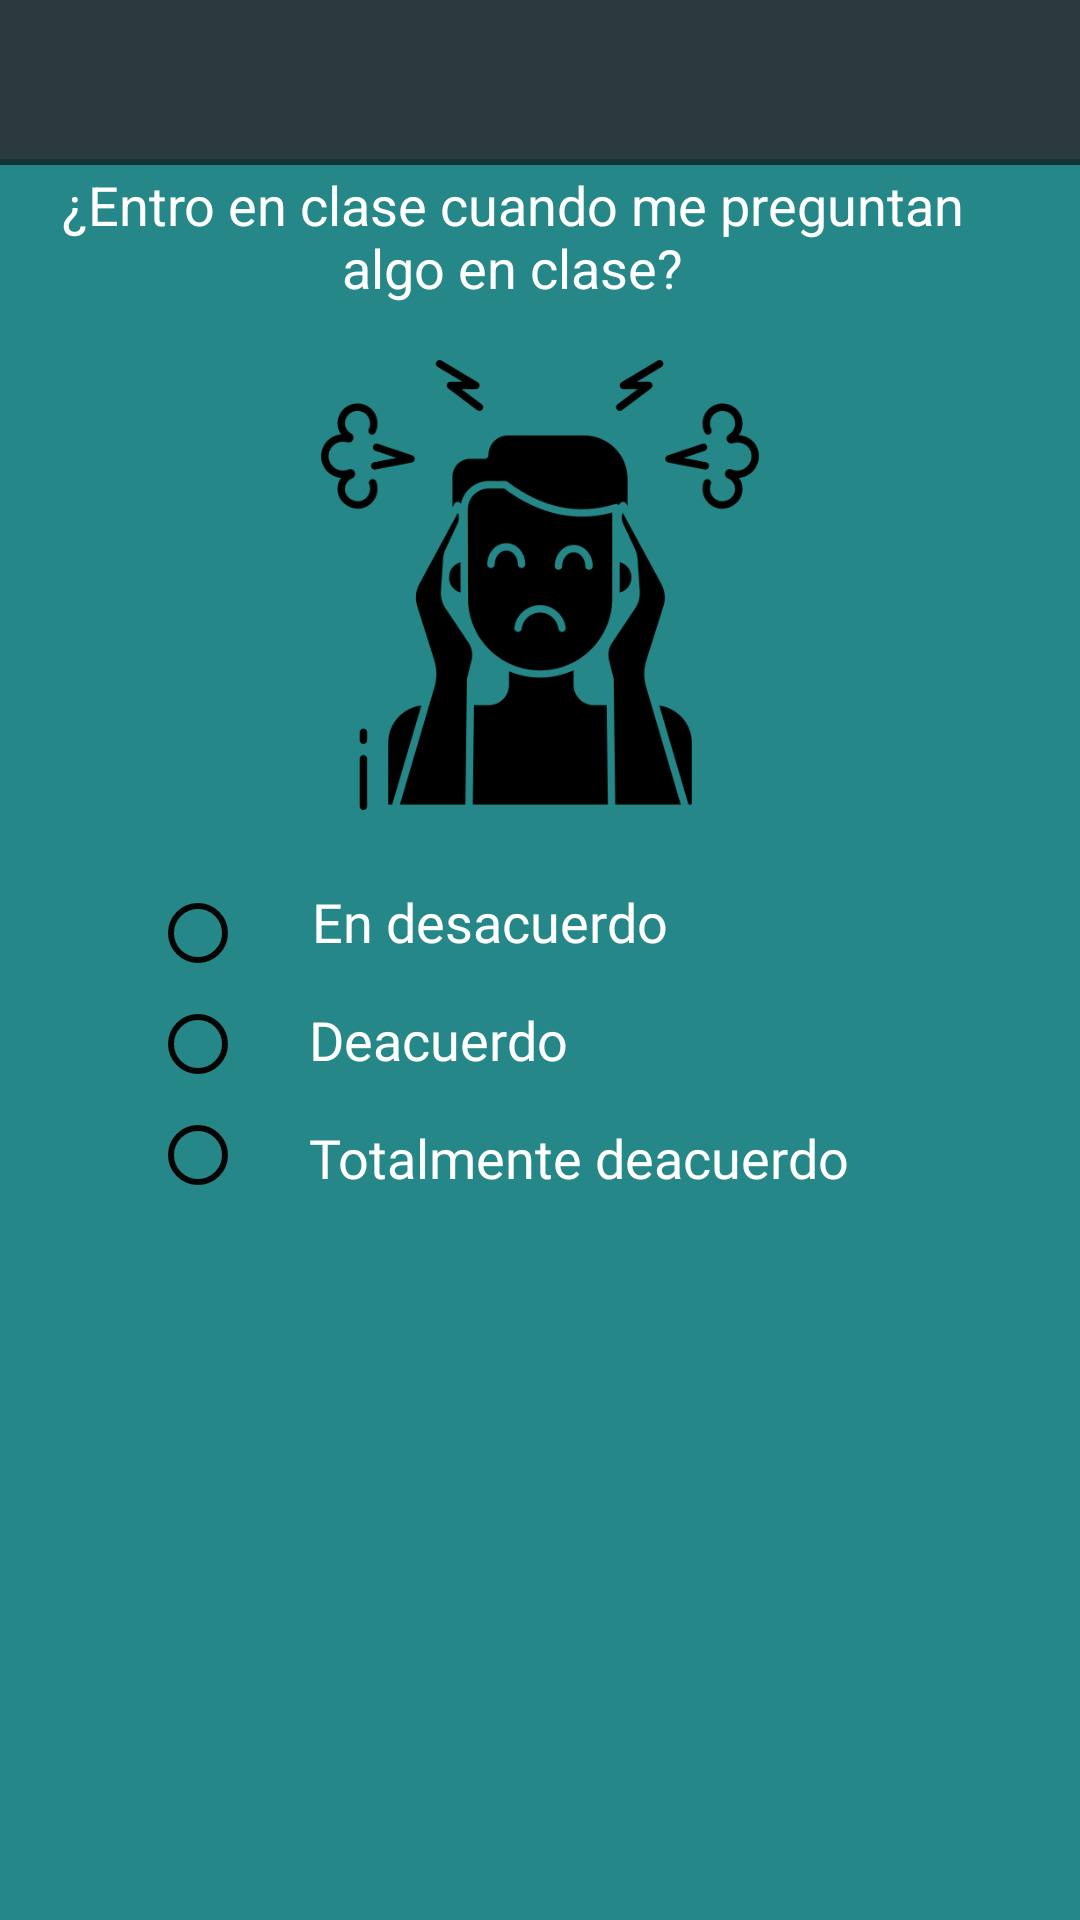

Here is an Android app screen rendered from its layout file. Give the layout XML and the strings, colors and styles it references.
<!-- AndroidManifest.xml: application theme Theme.AppCompat.Light.NoActionBar -->
<!-- res/layout/activity_quinceabo.xml -->
<?xml version="1.0" encoding="utf-8"?>
<androidx.constraintlayout.widget.ConstraintLayout xmlns:android="http://schemas.android.com/apk/res/android"
    xmlns:app="http://schemas.android.com/apk/res-auto"
    xmlns:tools="http://schemas.android.com/tools"
    android:layout_width="match_parent"
    android:layout_height="match_parent"
    tools:context=".activity_quinceabo">

    <androidx.constraintlayout.widget.ConstraintLayout
        android:layout_width="match_parent"
        android:layout_height="match_parent"
        android:background="#258787"
        tools:context=".Activity_decima"
        tools:layout_editor_absoluteX="0dp"
        tools:layout_editor_absoluteY="16dp">

        <ImageButton
            android:id="@+id/imageButton8"
            android:layout_width="90dp"
            android:layout_height="80dp"
            android:layout_marginStart="200dp"
            android:layout_marginEnd="30dp"
            android:layout_marginBottom="40dp"
            android:backgroundTint="#00FFFFFF"
            android:onClick="Siguiente"
            android:scaleType="fitXY"
            app:layout_constraintBottom_toBottomOf="parent"
            app:layout_constraintEnd_toEndOf="parent"
            app:layout_constraintStart_toStartOf="parent"
            app:srcCompat="@drawable/proximo" />

        <RadioGroup
            android:id="@+id/radioGroup7"
            android:layout_width="38dp"
            android:layout_height="113dp"
            android:layout_marginStart="50dp"
            android:layout_marginTop="25dp"
            app:layout_constraintStart_toStartOf="parent"
            app:layout_constraintTop_toBottomOf="@+id/imageView22">

            <RadioButton
                android:id="@+id/radioButton"
                android:layout_width="wrap_content"
                android:layout_height="wrap_content"
                android:backgroundTint="#070707"
                android:buttonTint="#050505" />

            <RadioButton
                android:id="@+id/radioButton2"
                android:layout_width="wrap_content"
                android:layout_height="42dp"
                android:backgroundTint="#070707"
                android:buttonTint="#050505" />

            <RadioButton
                android:id="@+id/radioButton4"
                android:layout_width="match_parent"
                android:layout_height="wrap_content"
                android:backgroundTint="#070707"
                android:buttonTint="#050505" />

        </RadioGroup>

        <TextView
            android:id="@+id/textView49"
            android:layout_width="219dp"
            android:layout_height="28dp"
            android:layout_marginStart="15dp"
            android:layout_marginTop="15dp"
            android:fontFamily="@font/open_sans"
            android:text="Totalmente deacuerdo"
            android:textColor="#FFFFFF"
            android:textSize="18sp"
            app:layout_constraintStart_toEndOf="@+id/radioGroup7"
            app:layout_constraintTop_toBottomOf="@+id/textView46" />

        <TextView
            android:id="@+id/textView41"
            android:layout_width="wrap_content"
            android:layout_height="wrap_content"
            android:layout_marginStart="16dp"
            android:layout_marginTop="25dp"
            android:fontFamily="@font/open_sans"
            android:text="En desacuerdo"
            android:textColor="#FFFFFF"
            android:textSize="18dp"
            app:layout_constraintStart_toEndOf="@+id/radioGroup7"
            app:layout_constraintTop_toBottomOf="@+id/imageView22" />

        <TextView
            android:id="@+id/textView46"
            android:layout_width="wrap_content"
            android:layout_height="wrap_content"
            android:layout_marginStart="15dp"
            android:layout_marginTop="15dp"
            android:fontFamily="@font/open_sans"
            android:text="Deacuerdo"
            android:textColor="#FFFFFF"
            android:textSize="18sp"
            app:layout_constraintStart_toEndOf="@+id/radioGroup7"
            app:layout_constraintTop_toBottomOf="@+id/textView41" />

        <TextView
            android:id="@+id/textView37"
            android:layout_width="323dp"
            android:layout_height="48dp"
            android:layout_marginTop="56dp"
            android:text="¿Entro en clase cuando me preguntan algo en clase?"
            android:textAlignment="center"
            android:textAllCaps="false"
            android:textColor="#FFFFFF"
            android:textSize="18sp"
            app:layout_constraintEnd_toEndOf="parent"
            app:layout_constraintHorizontal_bias="0.25"
            app:layout_constraintStart_toStartOf="parent"
            app:layout_constraintTop_toTopOf="parent" />

        <TextView
            android:id="@+id/textView34"
            android:layout_width="419dp"
            android:layout_height="55dp"
            android:layout_marginBottom="25dp"
            android:background="#153439"
            app:layout_constraintBottom_toTopOf="@+id/textView"
            app:layout_constraintEnd_toEndOf="parent"
            app:layout_constraintStart_toStartOf="parent"
            app:layout_constraintTop_toTopOf="parent"
            app:layout_constraintVertical_bias="0.72" />

        <ImageView
            android:id="@+id/imageView16"
            android:layout_width="380dp"
            android:layout_height="53dp"
            android:background="#65494545"
            app:layout_constraintEnd_toEndOf="parent"
            app:layout_constraintStart_toStartOf="parent"
            app:srcCompat="@drawable/logo_large"
            tools:layout_editor_absoluteY="0dp" />

        <ImageView
            android:id="@+id/imageView22"
            android:layout_width="160dp"
            android:layout_height="150dp"
            android:layout_marginStart="125dp"
            android:layout_marginTop="16dp"
            android:layout_marginEnd="125dp"
            android:layout_marginBottom="39dp"
            app:layout_constraintBottom_toTopOf="@+id/textView41"
            app:layout_constraintEnd_toEndOf="parent"
            app:layout_constraintStart_toStartOf="parent"
            app:layout_constraintTop_toBottomOf="@+id/textView37"
            app:srcCompat="@drawable/opcion" />

    </androidx.constraintlayout.widget.ConstraintLayout>
</androidx.constraintlayout.widget.ConstraintLayout>
<!-- resources referenced by this layout -->
<resources>
  <!-- drawable opcion: png bitmap (drawable, 22831 bytes) -->
</resources>
